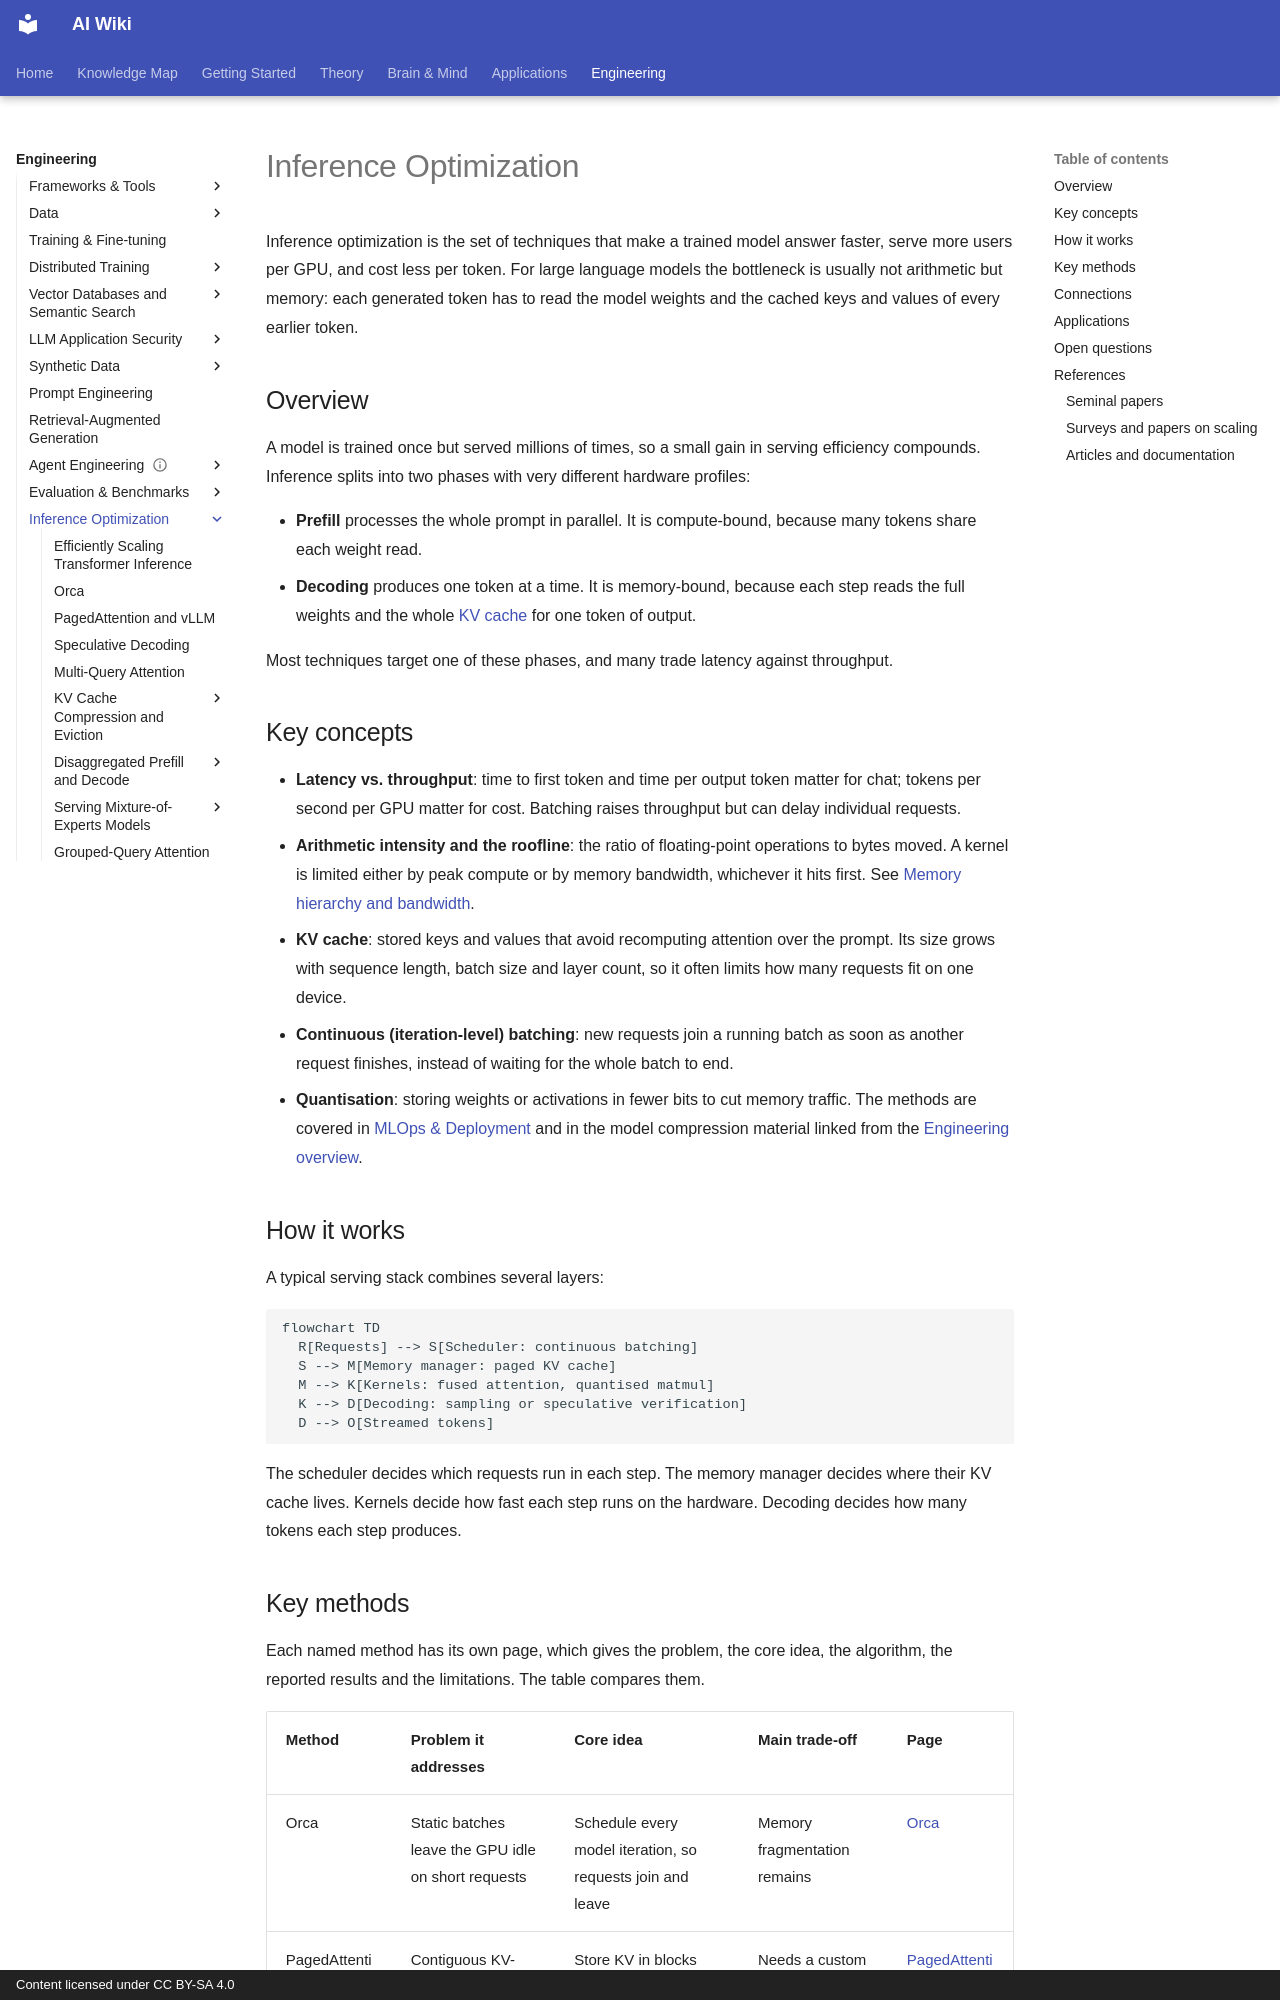

repository: zi-yue-1129/ai-wiki · page: engineering/inference-optimization/index.html · generator: mkdocs · copyright: Content licensed under CC BY-SA 4.0

---
related:
- theory/models/transformer/kv-cache
- theory/models/transformer
tags:
- engineering
- efficiency
aliases:
- 推論最佳化
---

# Inference Optimization

Inference optimization is the set of techniques that make a trained model answer faster, serve more users per GPU, and cost less per token. For large language models the bottleneck is usually not arithmetic but memory: each generated token has to read the model weights and the cached keys and values of every earlier token.

## Overview

A model is trained once but served millions of times, so a small gain in serving efficiency compounds. Inference splits into two phases with very different hardware profiles:

- **Prefill** processes the whole prompt in parallel. It is compute-bound, because many tokens share each weight read.
- **Decoding** produces one token at a time. It is memory-bound, because each step reads the full weights and the whole [KV cache](../../theory/models/transformer/kv-cache/index.md) for one token of output.

Most techniques target one of these phases, and many trade latency against throughput.

## Key concepts

- **Latency vs. throughput**: time to first token and time per output token matter for chat; tokens per second per GPU matter for cost. Batching raises throughput but can delay individual requests.
- **Arithmetic intensity and the roofline**: the ratio of floating-point operations to bytes moved. A kernel is limited either by peak compute or by memory bandwidth, whichever it hits first. See [Memory hierarchy and bandwidth](../hardware/index.md).
- **KV cache**: stored keys and values that avoid recomputing attention over the prompt. Its size grows with sequence length, batch size and layer count, so it often limits how many requests fit on one device.
- **Continuous (iteration-level) batching**: new requests join a running batch as soon as another request finishes, instead of waiting for the whole batch to end.
- **Quantisation**: storing weights or activations in fewer bits to cut memory traffic. The methods are covered in [MLOps & Deployment](../mlops/index.md) and in the model compression material linked from the [Engineering overview](../index.md).

## How it works

A typical serving stack combines several layers:

```mermaid
flowchart TD
  R[Requests] --> S[Scheduler: continuous batching]
  S --> M[Memory manager: paged KV cache]
  M --> K[Kernels: fused attention, quantised matmul]
  K --> D[Decoding: sampling or speculative verification]
  D --> O[Streamed tokens]
```

The scheduler decides which requests run in each step. The memory manager decides where their KV cache lives. Kernels decide how fast each step runs on the hardware. Decoding decides how many tokens each step produces.
